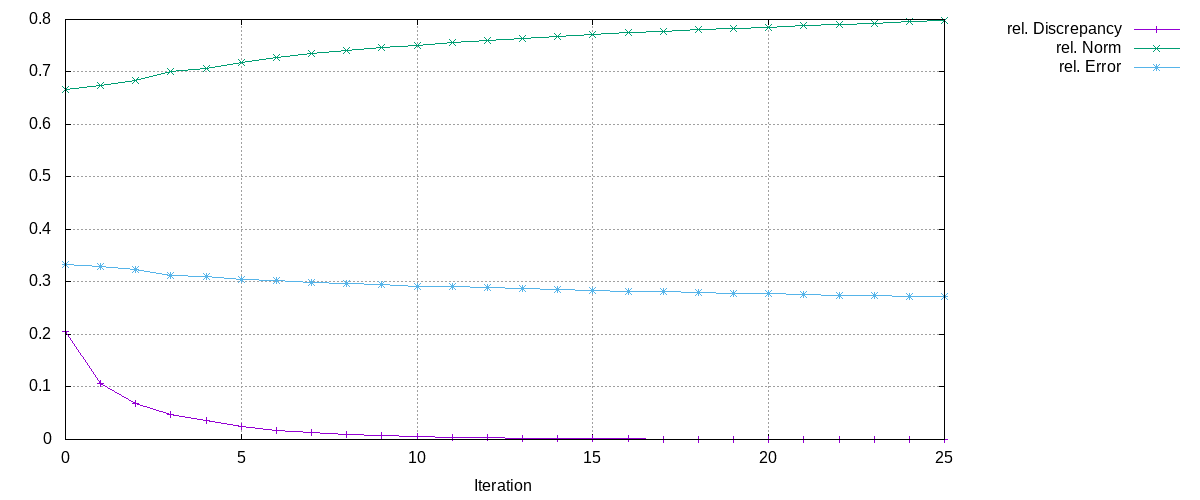

Source data for this figure (header and first rows):
Iteration, rel. Discrepancy, rel. Norm, rel. Error
0, 0.2051, 0.6667, 0.3333
1, 0.1061, 0.6746, 0.329
2, 0.06893, 0.684, 0.324
3, 0.04706, 0.7011, 0.3126
4, 0.03614, 0.706, 0.3105
5, 0.02489, 0.7189, 0.3056
6, 0.01719, 0.7286, 0.3027
7, 0.01281, 0.735, 0.2998
8, 0.01006, 0.7402, 0.2976
9, 0.007195, 0.7475, 0.2946
10, 0.00531, 0.7513, 0.2923
11, 0.00405, 0.7569, 0.2906
12, 0.00316, 0.7597, 0.289
13, 0.002456, 0.7644, 0.2872
14, 0.001823, 0.7679, 0.2854
15, 0.001359, 0.772, 0.2837
16, 0.001078, 0.7746, 0.2824
17, 0.0008939, 0.7772, 0.2813
18, 0.0007243, 0.7805, 0.2799
19, 0.0005807, 0.7827, 0.2786
20, 0.0004775, 0.7856, 0.2774
21, 0.000389, 0.788, 0.2763
22, 0.0003204, 0.7912, 0.2751
23, 0.0002659, 0.7932, 0.2741
24, 0.0002307, 0.7962, 0.2728
25, 0.000193, 0.7972, 0.2722
